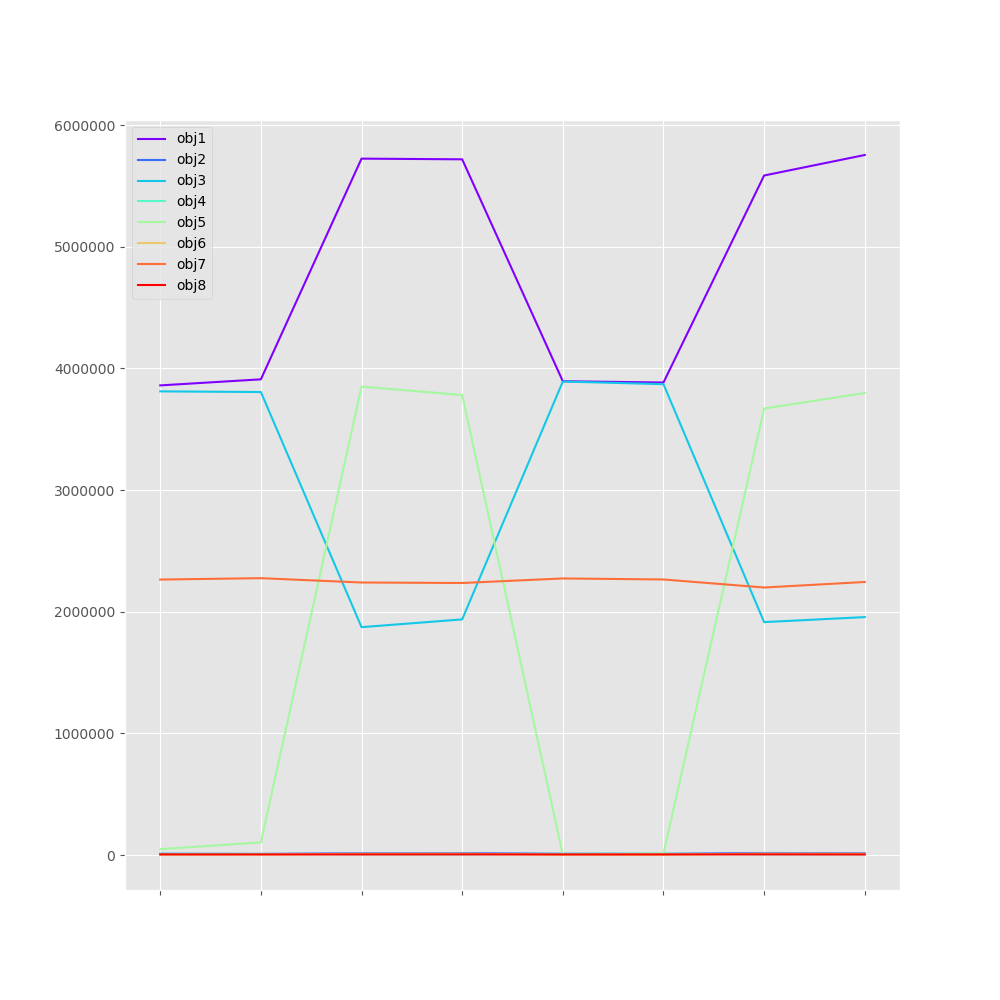

The table this chart was drawn from, first rows:
, obj1, obj2, obj3, obj4, obj5, obj6, obj7, obj8
alg1, 3860141, 11411, 3811071, 10901, 49070, 2273, 2264650, 6010
alg2, 3910028, 10127, 3805635, 10127, 104393, 3471, 2275929, 5831
alg3, 5723625, 15658, 1873433, 6097, 3850192, 11214, 2240321, 5689
alg4, 5718075, 16181, 1937160, 5453, 3780916, 11658, 2236344, 5902
alg5, 3894305, 11393, 3891948, 11393, 2357, 997.5, 2273674, 5837
alg6, 3883874, 10869, 3870161, 10869, 13712, 1995, 2265205, 5819
alg7, 5585010, 17577, 1914831, 5801, 3670179, 12567, 2199261, 6032
alg8, 5753535, 15882, 1956097, 6026, 3797439, 11399, 2244635, 5356
